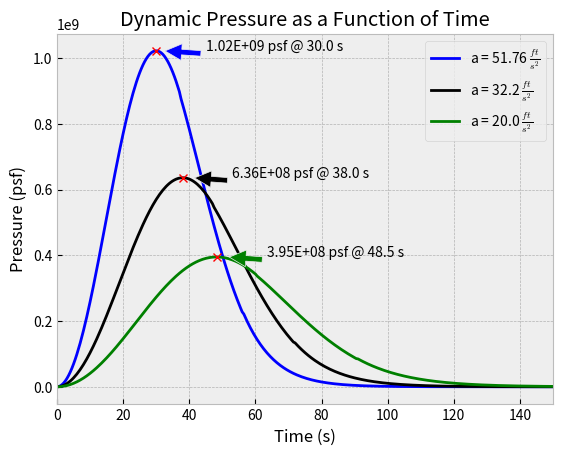

Generate this figure with matplotlib:
# ====================================EQUATIONS==============================================
# instant_velocity = velocity(acceleration, time) = acceleration * time
# Altitude = time_to_acceleration(acceleration, time) = 0.5 * acceleration * time ** 2
# density = density(altitude) = temperature_to_density(altitude_to_temperature(altitude))

# dynamic_pressure(density(altitude), velocity(acceleration, time)) =
# 0.5 * density(time_to_altitude(acceleration, time)) * velocity(acceleration, time) ** 2

import matplotlib.pyplot as plt
import numpy as np


def density(height: float) -> float:
    """
    Returns the air density in slug/ft^3 based on altitude.
    Equations from

    https://www.grc.nasa.gov/www/k-12/rocket/atmost.html
    :param height: Altitude in feet
    :return: Density in slugs/ft^3
    """
    if height < 36152.0:
        temp = 59 - 0.00356 * height
        rho = 2116 * ((temp + 459.7) / 518.6) ** 5.256
    elif 36152 <= height < 82345:
        rho = 473.1*np.exp(1.73 - 0.000048 * height)
    else:
        temp = -205.05 + 0.00164 * height
        rho = 51.97 * ((temp + 459.7) / 389.98) ** -11.388

    return rho


def velocity(time: float, acceleration: float) -> float:
    """
    Convert time to velocity using Vf = Vi + at
    (where Vf = final velocity,
    Vi = initial velocity, [0 in this case]
    a = acceleration, t = time
    :param time: int time in seconds
    :param acceleration: acceleration in ft/s^2
    :return: velocity in ft/s
    """
    return acceleration * time


def altitude(time: float, acceleration: float) -> float:
    """
    Convert time to altitude using the
    constant acceleration equation
    x = vi*t + 0.5*a*t^2, where vi = 0 in this case
    :param time: Time in seconds
    :param acceleration: acceleration in ft/s^2
    :return: Altitude in feet
    """
    return 0.5 * acceleration * time ** 2


plt.style.use('bmh')
y_values = []
x_values = np.arange(0.0, 550.0, 0.5)

for elapsed_time in x_values:
    accel = 51.76 # ft/s^2
    alt = altitude(elapsed_time, accel)
    # Dynamic pressure q = 0.5 * density * velocity^2
    q = 0.5 * density(alt) * velocity(elapsed_time, accel) ** 2
    y_values.append(q)

plt.plot(x_values, y_values, 'b-',
         label=r"a = 51.76 $\frac{ft}{s^2}$")
max_val = max(y_values)
ind = y_values.index(max_val)
plt.annotate('{:.2E} psf @ {} s'.format(max_val, x_values[ind]),
             xy=(x_values[ind] + 2, max_val),
             xytext=(x_values[ind] + 15, max_val + 1E5),
             arrowprops=dict(facecolor='blue', shrink=0.05))
plt.plot(x_values[ind], max_val, 'rx')

y2_values = []

for elapsed_time in x_values:
    accel = 32.2 # ft/s^2
    alt = altitude(elapsed_time, accel)
    # Dynamic pressure q = 0.5 * density * velocity^2
    q = 0.5 * density(alt) * velocity(elapsed_time, accel) ** 2
    y2_values.append(q)

plt.plot(x_values, y2_values, 'k-',
         label=r"a = 32.2 $\frac{ft}{s^2}$")

max_val = max(y2_values)
ind = y2_values.index(max_val)

plt.annotate('{:.2E} psf @ {} s'.format(max_val, x_values[ind]),
             xy=(x_values[ind] + 3, max_val),
             xytext=(x_values[ind] + 15, max_val + 1E5),
             arrowprops=dict(facecolor='black', shrink=0.05))
plt.plot(x_values[ind], max_val, 'rx')

y3_values = []

for elapsed_time in x_values:
    accel = 20.0 # ft/s^2
    alt = altitude(elapsed_time, accel)
    # Dynamic pressure q = 0.5 * density * velocity^2
    q = 0.5 * density(alt) * velocity(elapsed_time, accel) ** 2
    y3_values.append(q)

plt.plot(x_values, y3_values, 'g-',
         label=r"a = 20.0 $\frac{ft}{s^2}$")

max_val = max(y3_values)
ind = y3_values.index(max_val)

plt.annotate('{:.2E} psf @ {} s'.format(max_val, x_values[ind]),
             xy=(x_values[ind] + 3, max_val),
             xytext=(x_values[ind] + 15, max_val + 1E5),
             arrowprops=dict(facecolor='green', shrink=0.05))
plt.plot(x_values[ind], max_val, 'rx')

plt.xlim(0, 150)
plt.xlabel('Time (s)')
plt.ylabel('Pressure (psf)')
plt.title('Dynamic Pressure as a Function of Time')
plt.legend()
plt.show()
